Run: headless pygame with SDL's dummy video driver; simulated clock (each Clock.tick advances the game by its frame time, no real sleeping); random seed 0; keys injected as events and as key.get_pressed() state; no mouse input.
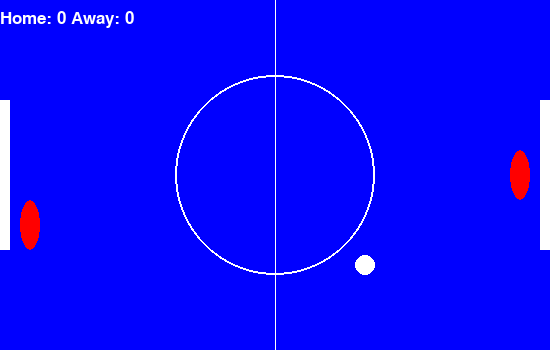
Frame 1 of 4 · flips 1–60 · no input
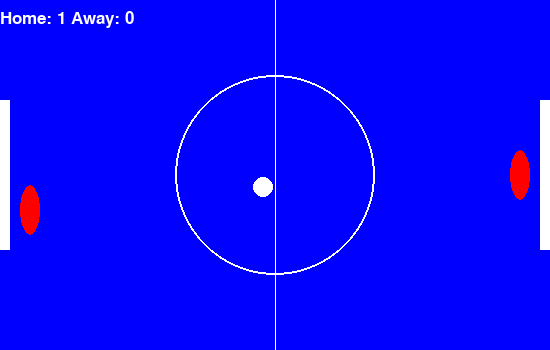
Frame 2 of 4 · flips 61–180 · tapped SPACE, RETURN · held RIGHT (→), D
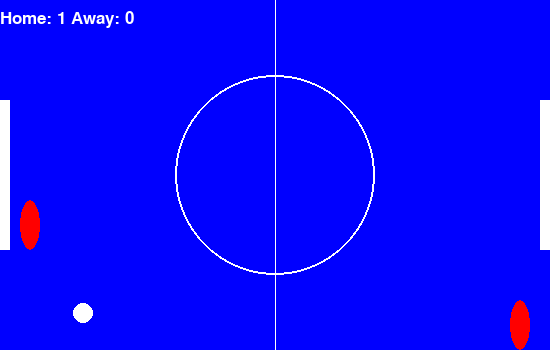
Frame 3 of 4 · flips 181–300 · held DOWN (↓), S
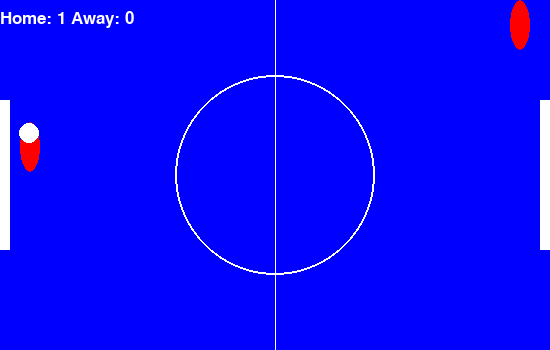
Frame 4 of 4 · flips 301–420 · held LEFT (←), A, UP (↑), W

The pygame program that drew these frames:

#importing the neccessary modules to set up the game. Pygame is a library suited for game development. sys is for exit() function to quit the program. Random is for random() function to generate random number. 
import pygame
import sys, random
#This is a class in python which represents the puck in air hockey. We can make as many instances of this class as we want, however, we only need one for this game. Indention shows which functions are part of the class. 
class Puck:
    # This is the defintion of the init function. The init function takes in parameters passed on during the function call, these parameters are self, speed_x, speed_y,screen_width,screen_height. Self refers to the object being created. 
    def __init__(self, speed_x, speed_y,screen_width,screen_height):
        #We are creating a rectangular surface through the pygame module inn which we will be able to modify the location of the puck. The first two parameters are the initial location of the rectangle's right corner in x and y coordinates. The last two are the width and height of the rectangle.
        self.puck_surface = pygame.Rect(screen_width/2 - 10,screen_height/2 - 10,20,20)
        #here we are creating self.puck_speed_x, which is a variable unique to the Puck class. We set the speed using the speed_x passed in through the init function paramters. 
        self.puck_speed_x = speed_x
        self.puck_speed_y = speed_y
        #Keeping track of the player and opponent score
        self.player_score = 0
        self.opp_score = 0
        #Keeping track of the screen height and screen width 
        self.gameScreenHt = screen_height
        self.gameScreenWid = screen_width
    #everytime update() is called on a Puck object, it will change the x and y coordinates of the puck surface. 
    def update(self):     
        self.puck_surface.x += self.puck_speed_x
        self.puck_surface.y += self.puck_speed_y
    # a "getter" function since it returns the X coordinate of the puck surface. Useful for other parts of the program to access variables within the Puck. 
    def getXcoord(self):
        return self.puck_surface.x
    #returns the y coordinate of the puck surface
    def getYcoord(self):
        return self.puck_surface.y
    #returns the entire puck surface created by PyGame
    def get_puck_surface(self):
        return self.puck_surface
    #returnns player score
    def get_player_score(self):
        return self.player_score
    #returns opponent score
    def get_opp_score(self):
        return self.opp_score
    #function that controls the movement of the puck 
    def puck_animation(self):
        #if statement checks to see if the puck has gone off-screen on the top or bottom of the screen. In terms of coordinates, 0 represents the top of the screen, and screen_height, a variable storinng the screen's height, represents the bottom of the screen. 
        if self.puck_surface.top <= 0 or self.puck_surface.bottom >= screen_height:
            #if either condition is met, then we reverse the direction of the ball by multiplying the variable puck_speed_y by -1
            self.puck_speed_y *= -1
        #similar if statement, but now we're checking the left and right sides of the screen. It's important to note the comparision is <=, not just ==, which ensures that all coordinates past the screen are out of bounds, not just the border.  
        if self.puck_surface.left <= 0 or self.puck_surface.right >= screen_width:
            self.puck_speed_x *= -1 
        #  self refers to the puck, using pyGame we can check if two rectangle surfaces have collided with the colliderect() function. If the puck collides with the player or opponent, then reverse direction.   
        if self.puck_surface.colliderect(player) or self.puck_surface.colliderect(opp):
            self.puck_speed_x *= -1
        #if the puck collides with the player's goal, add a point to the opponent's score and reset the location of the puck.
        if self.puck_surface.colliderect(player_goal):
            self.opp_score += 1
            self.puck_restart()
        #if the puck collides with the opponent's goal, add a point to the player's score and reset the location of the puck.
        if self.puck_surface.colliderect(opp_goal):
            self.player_score += 1
            self.puck_restart()
    #fucntion that resets location of puck
    def puck_restart(self):
        #recenter the puck based on gamescreen dimensions
        self.puck_surface.center = (self.gameScreenWid/2, self.gameScreenHt/2)
        #pick 1 or -1 randomly to adjust the x and y direction of the puck
        self.puck_speed_x *= random.choice((1,-1))
        self.puck_speed_y *= random.choice((1,-1))
        #pauses the game for 2000 milliseconds to give a breather
        pygame.time.wait(2000)
#function that ensures the player movements don't go off screen
def player_animation():
    #0 represents the top of the screen. Player is the red blob on the right side of the rink that is controlled by user. 
    if player.top <= 0:
        player.top = 0
    #screen_height represents bottom of the screen
    if player.bottom >= screen_height:
        player.bottom = screen_height
#function that controls the CPU movements
def opponent_animation(game_puck):
    #check if the puck's y coordinate is greater than the y coordinate of the top of the opponent's blob
    if game_puck.getYcoord() > opp.top:
        #increase the y coord of the opponent's top to move towards location of puck
        opp.top += opp_speed
    #similar to above,but reversed
    if game_puck.getYcoord() < opp.bottom:
        opp.bottom -= opp_speed
    #prevents the opponent's blob from moving past the goal posts. 
    if opp.top <= opp_goal.top:
        opp.top = opp_goal.top
    if opp.bottom >= opp_goal.bottom:
        opp.bottom = opp_goal.bottom

#init pygame modules
pygame.init()
clock = pygame.time.Clock()

#main window
screen_width = 550
screen_height = 350
#display surface to draw shapes on, unique
screen = pygame.display.set_mode((screen_width, screen_height))
#caption of the game window
pygame.display.set_caption('Air Hockey')
#set a font for text in game
font = pygame.font.SysFont(None,25)

#Game Rectangles coords are defined by top left
#Rect(x location, y loc, ht of ball, wid of ball)

#This is how we create an instance of the Puck class. Now we have a game_puck which has all the attributes and functions within the Puck class. 
game_puck = Puck(3,3,screen_width,screen_height)
#creating surfaces for the player and opponent blob's and their goals
player = pygame.Rect(screen_width - 40,screen_height/2 - 25,20,50)
opp = pygame.Rect(20, screen_height/2 - 25, 20, 50)
player_goal = pygame.Rect(screen_width - 10,screen_height/2 - 75,10, 150)
opp_goal = pygame.Rect(0,screen_height/2 - 75,10, 150)
#setting colors for the background using .Color() and (R,G,B) methods
bg_color = pygame.Color('blue')
red = (255,0,0)
white = (255,255,255)

#setting initial values for player and opponent speeds. Try changing the opp_speed variable to 10 for a more difficult game. 
player_speed = 0
opp_speed = 3
#this while loop has the condition True, meaning it will run forever
while True:
    #handling user input through pygame.event
    for event in pygame.event.get():
        #if we click the x on the right side of the window, we will close the window and end the while loop. 
        if event.type == pygame.QUIT:
            pygame.quit()
            sys.exit()
        #check to see if a key was pressed
        if event.type == pygame.KEYDOWN:
            #if the key pressed was down arrow, move the player's blob down
            if event.key == pygame.K_DOWN:
                player_speed += 7
            #if the key pressed was up arrow, move the player's blob up
            if event.key == pygame.K_UP:
                player_speed -= 7
            #check to see when key stops being pressed
        if event.type == pygame.KEYUP:
            #reverse of above to essentially reverse the last loop, and the player blob will stay in place. 
            if event.key == pygame.K_DOWN:
                player_speed -= 7
            if event.key == pygame.K_UP:
                player_speed += 7
    #calling the update() function for game_puck so that the puck will move
    game_puck.update()
    #calling puck_animation() function for game_puck to check for out of bounds, or collisions with player/opponent blob's or goals. 
    game_puck.puck_animation()
    #change the player's y coordinate based on the variable player_speed which was manipulated earlier in the while loop when we pressed keys
    player.y += player_speed
    #calling the function which moves the player
    player_animation()
    #calling the function to move the opponent, passing in the game_puck so that the function can access the location of the puck and can move the opponent accordingly
    opponent_animation(game_puck)
    

    
    
    #visuals
    screen.fill(bg_color) #first line of code is drawn first, background
    #player blob
    pygame.draw.ellipse(screen,red, player)
    #opponent blob
    pygame.draw.ellipse(screen,red, opp)
    #puck
    pygame.draw.ellipse(screen, white, game_puck.get_puck_surface())
    #player goal
    pygame.draw.rect(screen, white, player_goal)
    #opponnent goals
    pygame.draw.rect(screen, white, opp_goal)
    #draw halfcourt
    pygame.draw.aaline(screen,white,(screen_width/2,0),(screen_width/2, screen_height))
    pygame.draw.circle(screen, white, (screen_width/2, screen_height/2), 100,2)
    #display the score 
    scoreboard = font.render("Home: "+str(game_puck.get_opp_score())+" Away: "+str(game_puck.get_player_score()),1,white)
    #use blit() function to set where the scoreboard is going on the screen
    img = screen.blit(scoreboard, (0, 10))
    #update the screen to show the scoreboard
    pygame.display.update(img)


    
    #updating entire window using flip() function
    pygame.display.flip()
    #limit to 60 frames per second
    clock.tick(60)
